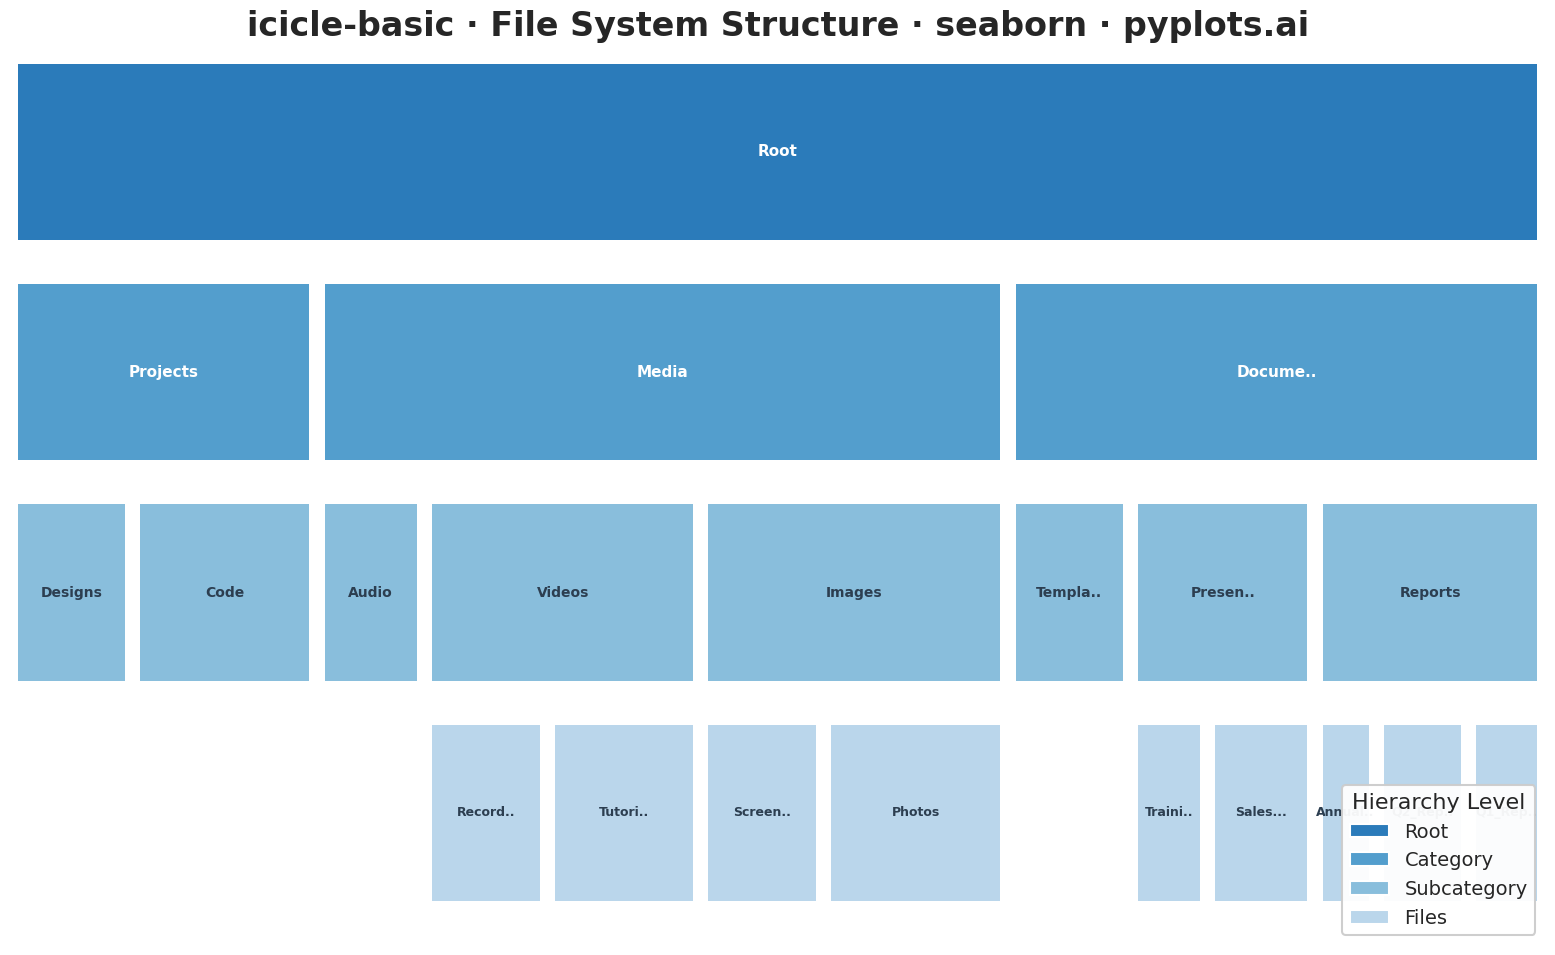

The matplotlib source for this figure:
"""pyplots.ai
icicle-basic: Basic Icicle Chart
Library: seaborn 0.13.2 | Python 3.13.11
Quality: 72/100 | Created: 2025-12-30
"""

import matplotlib.pyplot as plt
import numpy as np
import seaborn as sns
from matplotlib.patches import Patch


# Set seaborn style for consistent appearance
sns.set_style("white")
sns.set_context("talk", font_scale=1.2)

# Hierarchical data: File system structure
# Format: (name, parent, value)
hierarchy_data = [
    ("Root", None, 1000),
    ("Documents", "Root", 350),
    ("Media", "Root", 450),
    ("Projects", "Root", 200),
    ("Reports", "Documents", 150),
    ("Presentations", "Documents", 120),
    ("Templates", "Documents", 80),
    ("Images", "Media", 200),
    ("Videos", "Media", 180),
    ("Audio", "Media", 70),
    ("Q1_Report.pdf", "Reports", 50),
    ("Q2_Report.pdf", "Reports", 60),
    ("Annual.pdf", "Reports", 40),
    ("Sales.pptx", "Presentations", 70),
    ("Training.pptx", "Presentations", 50),
    ("Photos", "Images", 120),
    ("Screenshots", "Images", 80),
    ("Tutorials", "Videos", 100),
    ("Recordings", "Videos", 80),
    ("Code", "Projects", 120),
    ("Designs", "Projects", 80),
]

# Build node dictionary
nodes = {}
for name, parent, value in hierarchy_data:
    nodes[name] = {"name": name, "parent": parent, "value": value, "children": []}

for name, parent, _value in hierarchy_data:
    if parent and parent in nodes:
        nodes[parent]["children"].append(name)

# Calculate levels inline (no helper functions - KISS principle)
levels = {}
for name in nodes:
    level = 0
    current = name
    while nodes[current]["parent"] is not None:
        level += 1
        current = nodes[current]["parent"]
    levels[name] = level

max_level = max(levels.values())

# Calculate totals inline (sum of children or own value if leaf)
totals = {}
sorted_nodes = sorted(nodes.keys(), key=lambda x: levels[x], reverse=True)
for name in sorted_nodes:
    children = nodes[name]["children"]
    if not children:
        totals[name] = nodes[name]["value"]
    else:
        totals[name] = sum(totals[child] for child in children)

# Calculate positions for icicle chart using stack-based iteration
rectangles = []
stack = [("Root", 0.0, 1.0, 0)]

while stack:
    name, x_start, x_end, level = stack.pop()
    width = x_end - x_start
    height = 1.0 / (max_level + 1)
    y = 1.0 - (level + 1) * height

    rectangles.append(
        {"name": name, "x": x_start, "y": y, "width": width, "height": height, "level": level, "value": totals[name]}
    )

    children = nodes[name]["children"]
    if children:
        total_child_value = sum(totals[c] for c in children)
        current_x = x_start
        for child in reversed(children):
            child_fraction = totals[child] / total_child_value
            child_width = width * child_fraction
            stack.append((child, current_x, current_x + child_width, level + 1))
            current_x += child_width

# Create heatmap matrix for icicle visualization using seaborn
# Grid resolution for the heatmap
grid_cols = 200
grid_rows = (max_level + 1) * 5  # 5 rows per level for visual clarity
heatmap_data = np.full((grid_rows, grid_cols), np.nan)
annotations = {}

# Fill heatmap grid based on rectangle positions
for rect in rectangles:
    col_start = int(rect["x"] * grid_cols)
    col_end = int((rect["x"] + rect["width"]) * grid_cols)
    row_start = int((1 - rect["y"] - rect["height"]) * grid_rows)
    row_end = int((1 - rect["y"]) * grid_rows)

    # Leave gaps between rectangles
    col_start = min(col_start + 1, col_end - 1) if col_end - col_start > 2 else col_start
    col_end = max(col_end - 1, col_start + 1) if col_end - col_start > 2 else col_end
    row_end = max(row_end - 1, row_start + 1)

    # Use level as value for coloring
    heatmap_data[row_start:row_end, col_start:col_end] = rect["level"]

    # Store annotation position for labels
    if rect["width"] > 0.035:
        annotations[rect["name"]] = {
            "col": (col_start + col_end) / 2,
            "row": (row_start + row_end) / 2,
            "width": col_end - col_start,
            "level": rect["level"],
        }

# Create figure with optimal size
fig, ax = plt.subplots(figsize=(16, 10))

# Use seaborn heatmap to create the icicle chart visualization
n_levels = max_level + 1
cmap = sns.color_palette("Blues_r", n_colors=n_levels + 2, as_cmap=False)
cmap_full = sns.blend_palette(cmap[1:-1], n_colors=n_levels, as_cmap=True)

sns.heatmap(
    heatmap_data,
    ax=ax,
    cmap=cmap_full,
    vmin=0,
    vmax=max_level,
    cbar=False,
    xticklabels=False,
    yticklabels=False,
    linewidths=0,
    square=False,
)

# Add text labels for larger rectangles
for name, pos in annotations.items():
    level = pos["level"]
    fontsize = 11 if level <= 1 else (10 if level == 2 else 9)
    text_color = "white" if level < 2 else "#2c3e50"

    display_text = name
    max_chars = max(8, int(pos["width"] / 8))
    if len(display_text) > max_chars:
        display_text = display_text[: max_chars - 2] + ".."

    ax.text(
        pos["col"],
        pos["row"],
        display_text,
        ha="center",
        va="center",
        fontsize=fontsize,
        fontweight="bold",
        color=text_color,
    )

# Configure axes
ax.set_xlim(0, grid_cols)
ax.set_ylim(grid_rows, 0)
ax.axis("off")

# Title with correct format: spec-id first
ax.set_title("icicle-basic · File System Structure · seaborn · pyplots.ai", fontsize=24, fontweight="bold", pad=20)

# Add legend for hierarchy levels
palette = sns.color_palette("Blues_r", n_colors=n_levels + 2)[1:-1]
legend_labels = ["Root", "Category", "Subcategory", "Files"][:n_levels]
legend_patches = [
    Patch(facecolor=palette[i], edgecolor="white", linewidth=1.5, label=legend_labels[i]) for i in range(n_levels)
]
ax.legend(
    handles=legend_patches,
    loc="lower right",
    fontsize=14,
    framealpha=0.95,
    title="Hierarchy Level",
    title_fontsize=16,
    edgecolor="#cccccc",
)

plt.tight_layout()
plt.savefig("plot.png", dpi=300, bbox_inches="tight", facecolor="white")
